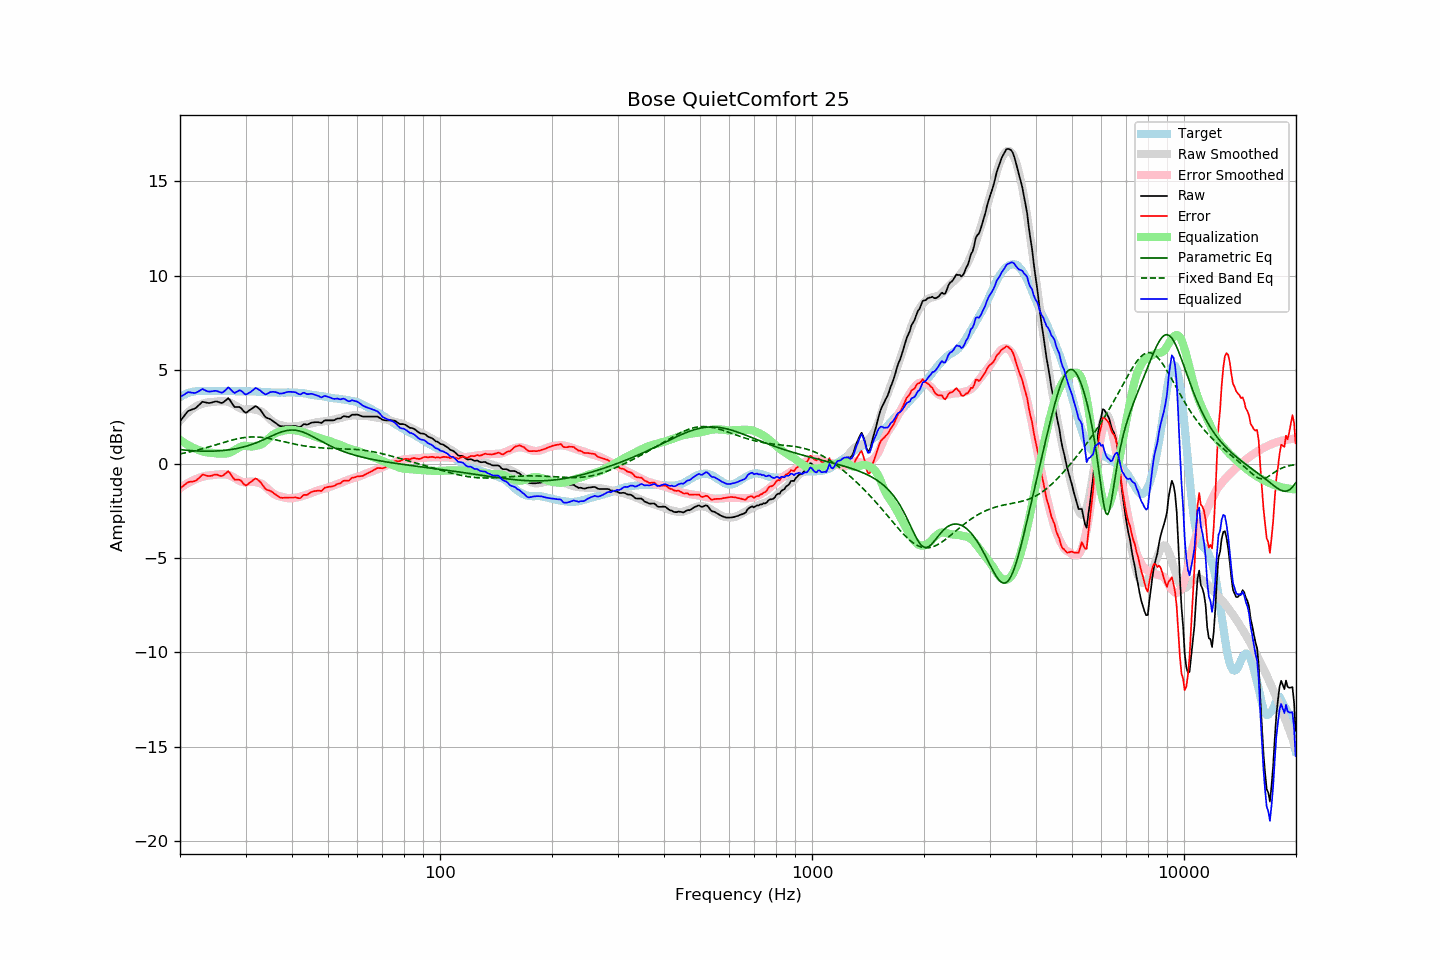

The file beside this chart, header and first rows:
frequency, raw, error, smoothed, error_smoothed, equalization, parametric_eq, fixed_band_eq, equalized_raw, equalized_smoothed, target
20.00, 2.27, -1.29, 2.30, -1.29, 1.29, 0.77, 0.54, 3.55, 3.58, 3.55
20.20, 2.38, -1.23, 2.40, -1.22, 1.22, 0.76, 0.55, 3.60, 3.62, 3.60
20.40, 2.49, -1.17, 2.49, -1.17, 1.17, 0.75, 0.57, 3.65, 3.66, 3.66
20.61, 2.59, -1.09, 2.58, -1.11, 1.11, 0.74, 0.59, 3.71, 3.69, 3.68
20.81, 2.71, -1.03, 2.66, -1.06, 1.06, 0.73, 0.61, 3.77, 3.72, 3.74
21.02, 2.81, -0.97, 2.74, -1.01, 1.01, 0.72, 0.62, 3.81, 3.75, 3.77
21.23, 2.85, -0.95, 2.82, -0.96, 0.96, 0.72, 0.64, 3.81, 3.77, 3.79
21.44, 2.88, -0.94, 2.88, -0.91, 0.91, 0.71, 0.66, 3.79, 3.80, 3.81
21.66, 2.91, -0.93, 2.95, -0.87, 0.87, 0.70, 0.68, 3.78, 3.82, 3.83
21.87, 2.94, -0.91, 3.00, -0.83, 0.83, 0.70, 0.70, 3.77, 3.84, 3.85
22.09, 2.99, -0.88, 3.06, -0.80, 0.80, 0.69, 0.72, 3.78, 3.85, 3.86
22.31, 3.07, -0.81, 3.10, -0.76, 0.76, 0.69, 0.74, 3.83, 3.87, 3.87
22.54, 3.15, -0.73, 3.14, -0.73, 0.73, 0.69, 0.77, 3.88, 3.87, 3.87
22.76, 3.23, -0.65, 3.17, -0.70, 0.70, 0.68, 0.79, 3.93, 3.87, 3.87
22.99, 3.31, -0.56, 3.20, -0.67, 0.67, 0.68, 0.81, 3.98, 3.88, 3.86
23.22, 3.29, -0.58, 3.23, -0.65, 0.65, 0.68, 0.83, 3.94, 3.88, 3.86
23.45, 3.27, -0.60, 3.25, -0.63, 0.63, 0.68, 0.86, 3.90, 3.88, 3.86
23.69, 3.25, -0.63, 3.26, -0.61, 0.61, 0.68, 0.88, 3.86, 3.88, 3.87
23.92, 3.24, -0.64, 3.27, -0.60, 0.60, 0.68, 0.91, 3.84, 3.88, 3.87
24.16, 3.25, -0.63, 3.28, -0.60, 0.60, 0.68, 0.93, 3.85, 3.88, 3.87
24.40, 3.27, -0.62, 3.29, -0.59, 0.59, 0.68, 0.96, 3.86, 3.88, 3.88
24.65, 3.30, -0.58, 3.30, -0.58, 0.58, 0.68, 0.98, 3.88, 3.88, 3.87
24.89, 3.32, -0.56, 3.31, -0.57, 0.57, 0.69, 1.01, 3.88, 3.88, 3.87
25.14, 3.32, -0.56, 3.32, -0.56, 0.56, 0.69, 1.04, 3.87, 3.88, 3.87
25.39, 3.29, -0.60, 3.33, -0.55, 0.55, 0.70, 1.06, 3.84, 3.88, 3.88
25.65, 3.26, -0.63, 3.33, -0.55, 0.55, 0.70, 1.09, 3.81, 3.88, 3.88
25.91, 3.24, -0.64, 3.33, -0.55, 0.55, 0.71, 1.11, 3.78, 3.88, 3.87
26.16, 3.28, -0.60, 3.33, -0.55, 0.55, 0.72, 1.14, 3.83, 3.88, 3.87
26.43, 3.35, -0.53, 3.32, -0.55, 0.55, 0.73, 1.17, 3.90, 3.88, 3.87
26.69, 3.42, -0.46, 3.31, -0.56, 0.56, 0.74, 1.19, 3.98, 3.87, 3.87
26.96, 3.50, -0.38, 3.30, -0.58, 0.58, 0.75, 1.22, 4.07, 3.87, 3.87
27.23, 3.40, -0.48, 3.26, -0.61, 0.61, 0.76, 1.24, 4.00, 3.87, 3.87
27.50, 3.27, -0.61, 3.22, -0.65, 0.65, 0.77, 1.26, 3.91, 3.87, 3.87
27.77, 3.14, -0.73, 3.17, -0.69, 0.69, 0.79, 1.29, 3.83, 3.87, 3.86
28.05, 3.03, -0.84, 3.13, -0.74, 0.74, 0.80, 1.31, 3.77, 3.87, 3.86
28.33, 3.03, -0.83, 3.07, -0.79, 0.79, 0.82, 1.33, 3.82, 3.86, 3.85
28.62, 3.03, -0.83, 3.02, -0.84, 0.84, 0.83, 1.35, 3.87, 3.86, 3.85
28.90, 3.03, -0.84, 2.98, -0.89, 0.89, 0.85, 1.36, 3.91, 3.86, 3.86
29.19, 2.97, -0.89, 2.94, -0.92, 0.92, 0.87, 1.38, 3.89, 3.86, 3.85
29.48, 2.87, -1.00, 2.91, -0.95, 0.95, 0.89, 1.39, 3.82, 3.86, 3.86
29.78, 2.77, -1.09, 2.89, -0.97, 0.97, 0.92, 1.40, 3.74, 3.86, 3.85
30.08, 2.72, -1.15, 2.89, -0.97, 0.97, 0.94, 1.42, 3.69, 3.86, 3.86
30.38, 2.78, -1.08, 2.90, -0.95, 0.95, 0.97, 1.42, 3.73, 3.85, 3.85
30.68, 2.84, -1.02, 2.91, -0.94, 0.94, 0.99, 1.43, 3.78, 3.85, 3.85
30.99, 2.90, -0.96, 2.92, -0.93, 0.93, 1.02, 1.44, 3.83, 3.85, 3.85
31.30, 2.96, -0.89, 2.91, -0.93, 0.93, 1.05, 1.44, 3.89, 3.85, 3.84
31.61, 3.02, -0.83, 2.90, -0.95, 0.95, 1.08, 1.44, 3.96, 3.85, 3.84
31.93, 3.08, -0.77, 2.88, -0.96, 0.96, 1.11, 1.44, 4.04, 3.84, 3.84
32.24, 3.03, -0.81, 2.86, -0.98, 0.98, 1.15, 1.43, 4.00, 3.84, 3.83
32.57, 2.95, -0.89, 2.84, -1.00, 1.00, 1.18, 1.43, 3.94, 3.83, 3.83
32.89, 2.88, -0.96, 2.81, -1.02, 1.02, 1.22, 1.42, 3.90, 3.83, 3.83
33.22, 2.76, -1.07, 2.76, -1.06, 1.06, 1.25, 1.41, 3.82, 3.83, 3.82
33.55, 2.64, -1.19, 2.70, -1.12, 1.12, 1.29, 1.40, 3.75, 3.82, 3.82
33.89, 2.51, -1.31, 2.63, -1.19, 1.19, 1.33, 1.39, 3.70, 3.82, 3.81
34.23, 2.45, -1.37, 2.55, -1.27, 1.27, 1.37, 1.38, 3.71, 3.81, 3.81
34.57, 2.42, -1.39, 2.46, -1.35, 1.35, 1.41, 1.36, 3.76, 3.81, 3.80
34.92, 2.39, -1.42, 2.38, -1.43, 1.43, 1.45, 1.35, 3.81, 3.80, 3.80
35.27, 2.33, -1.47, 2.30, -1.50, 1.50, 1.49, 1.33, 3.83, 3.80, 3.79
35.62, 2.27, -1.53, 2.23, -1.56, 1.56, 1.53, 1.31, 3.83, 3.80, 3.79
35.97, 2.21, -1.59, 2.18, -1.62, 1.62, 1.56, 1.29, 3.82, 3.80, 3.79
... 635 more rows
